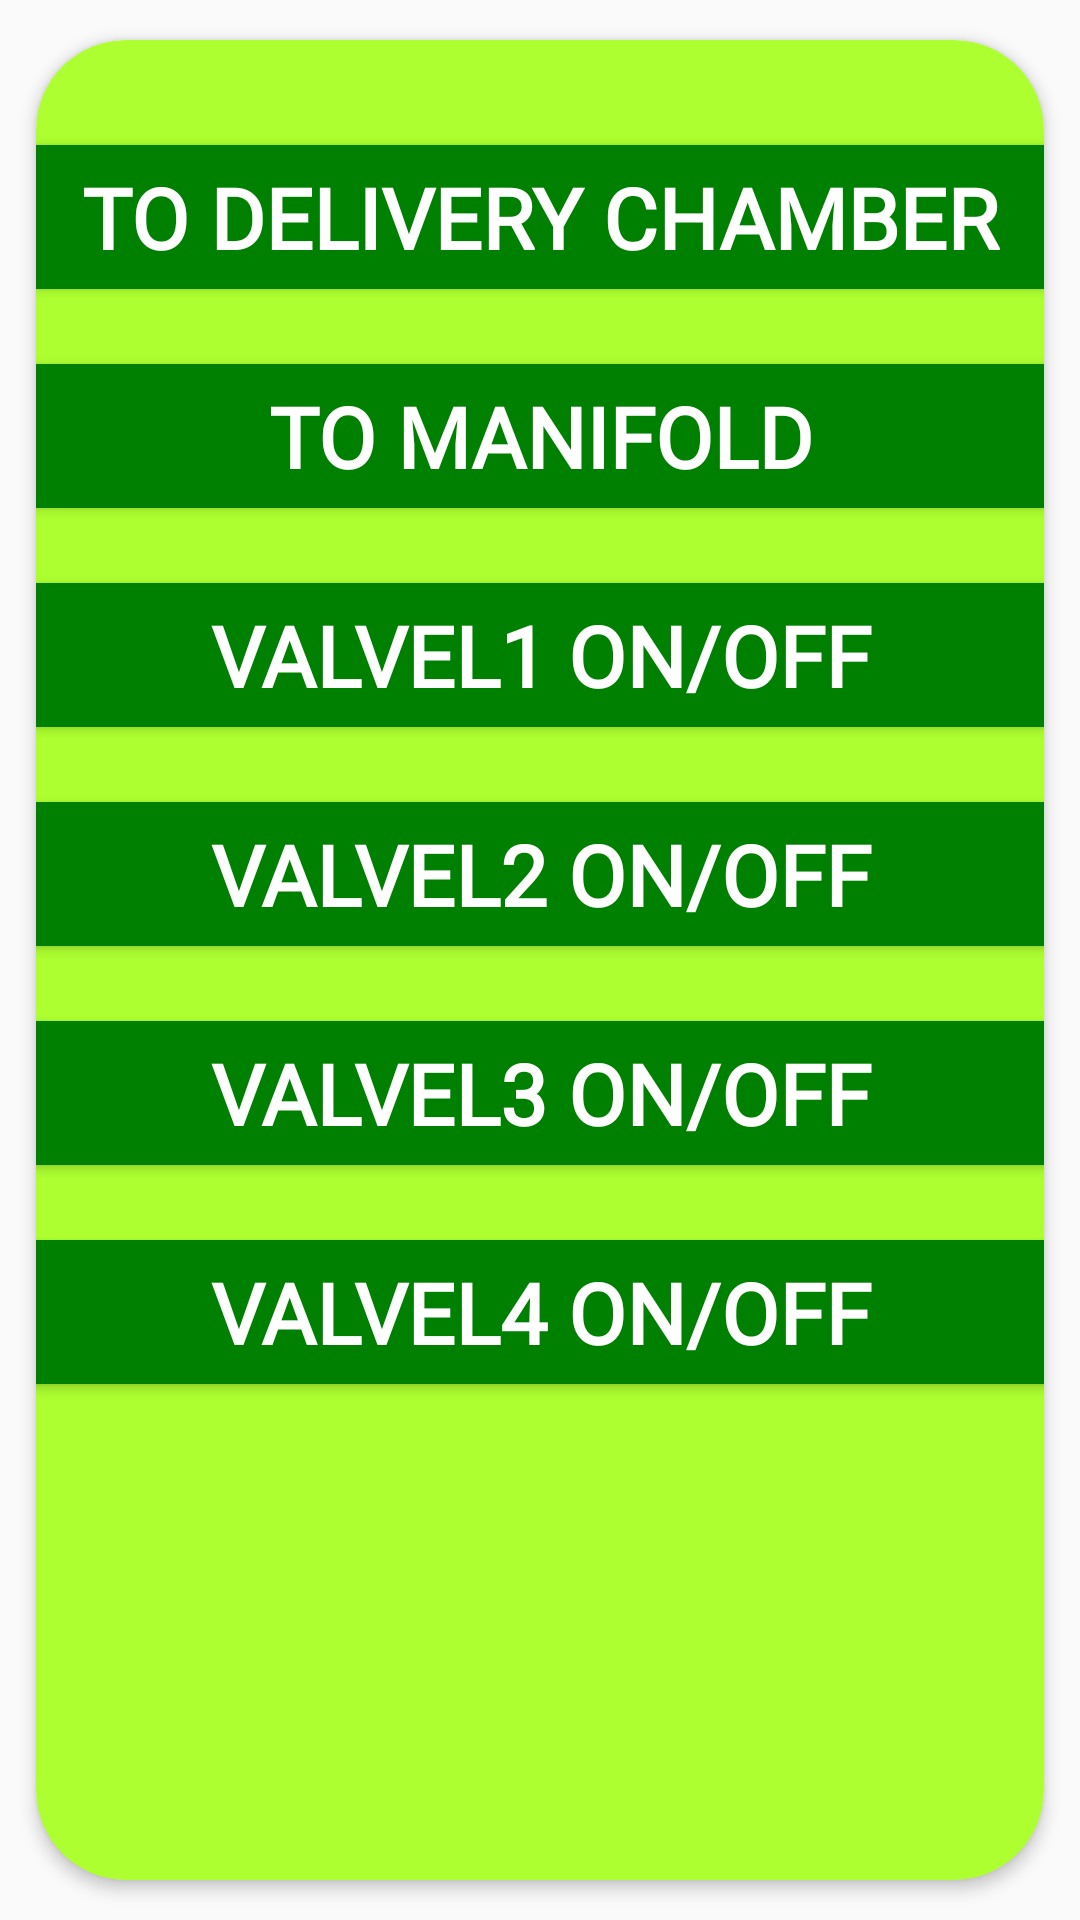

This screen was rendered from an Android layout file. Write that file and the resources it references.
<!-- AndroidManifest.xml: application theme AppTheme -->
<!-- res/layout/cleanmachine.xml -->
<?xml version="1.0" encoding="utf-8"?>
<androidx.cardview.widget.CardView xmlns:android="http://schemas.android.com/apk/res/android"
    xmlns:app="http://schemas.android.com/apk/res-auto"
    android:layout_width="wrap_content"
    android:layout_height="600dp"
    app:cardBackgroundColor="@color/GreenYellow"
    app:cardCornerRadius="30dp"
    app:cardElevation="3dp"
    android:layout_gravity="center"
    android:layout_centerInParent="true"
    app:cardUseCompatPadding="true">

    <RelativeLayout
        android:layout_width="550dp"
        android:layout_height="match_parent"
        android:layout_gravity="center"
        android:orientation="vertical">


        <Button
            android:id="@+id/btn1"
            android:layout_width="400dp"
            android:layout_height="wrap_content"
            android:layout_centerHorizontal="true"
            android:layout_marginTop="35sp"
            android:layout_marginRight="50dp"
            android:background="@color/Green"
            android:fontFamily="@font/andika"
            android:text="TO DELIVERY CHAMBER"
            android:textAppearance="@style/TextAppearance.AppCompat.Subhead"
            android:textColor="@android:color/white"
            android:textSize="28dp"
            android:textStyle="bold" />

        <Button
            android:id="@+id/btn2"
            android:layout_width="400dp"
            android:layout_height="wrap_content"
            android:layout_below="@+id/btn1"
            android:layout_centerHorizontal="true"
            android:layout_marginTop="25dp"
            android:background="@color/Green"

            android:fontFamily="@font/andika"
            android:text="TO MANIFOLD"
            android:textAppearance="@style/TextAppearance.AppCompat.Subhead"
            android:textColor="@android:color/white"
            android:textSize="28dp"
            android:textStyle="bold" />


        <Button
            android:id="@+id/btn3"
            android:layout_width="400dp"
            android:layout_height="wrap_content"
            android:layout_below="@+id/btn2"
            android:layout_centerHorizontal="true"
            android:layout_marginTop="25dp"
            android:layout_marginRight="50dp"

            android:background="@color/Green"
            android:fontFamily="@font/andika"
            android:text="VALVEL1 ON/OFF"
            android:textAppearance="@style/TextAppearance.AppCompat.Subhead"
            android:textColor="@android:color/white"
            android:textSize="28dp"
            android:textStyle="bold" />

        <Button
            android:id="@+id/btn4"
            android:layout_width="400dp"
            android:layout_height="wrap_content"
            android:layout_below="@+id/btn3"
            android:layout_centerHorizontal="true"
            android:layout_marginTop="25dp"
            android:background="@color/Green"

            android:fontFamily="@font/andika"
            android:text="VALVEL2 ON/OFF"
            android:textAppearance="@style/TextAppearance.AppCompat.Subhead"
            android:textColor="@android:color/white"
            android:textSize="28dp"
            android:textStyle="bold" />

        <Button
            android:id="@+id/btn5"
            android:layout_width="400dp"
            android:layout_height="wrap_content"
            android:layout_below="@+id/btn4"
            android:layout_centerHorizontal="true"
            android:layout_marginTop="25dp"
            android:layout_marginRight="50dp"
            android:background="@color/Green"
            android:fontFamily="@font/andika"
            android:text="VALVEL3 ON/OFF"
            android:textAppearance="@style/TextAppearance.AppCompat.Subhead"

            android:textColor="@android:color/white"
            android:textSize="28dp"
            android:textStyle="bold" />

        <Button
            android:id="@+id/btn6"
            android:layout_width="400dp"
            android:layout_height="wrap_content"
            android:layout_below="@+id/btn5"
            android:layout_centerHorizontal="true"
            android:layout_marginTop="25dp"
            android:background="@color/Green"
            android:fontFamily="@font/andika"
            android:text="VALVEL4 ON/OFF"
            android:textAppearance="@style/TextAppearance.AppCompat.Subhead"

            android:textColor="@android:color/white"
            android:textSize="28dp"
            android:textStyle="bold" />





        <TextView
            android:id="@+id/tvClose"
            android:layout_width="match_parent"
            android:text="Close"
            android:textColor="@color/black"
            android:layout_gravity="right"
            android:gravity="right"
            android:layout_marginRight="25dp"
            android:layout_marginBottom="10dp"
            android:textSize="25dp"
            android:textStyle="bold"

            android:layout_alignParentBottom="true"
            android:layout_height="wrap_content"/>

    </RelativeLayout>

</androidx.cardview.widget.CardView>
<!-- resources referenced by this layout -->
<resources>
  <color name="Green">#008000</color>
  <color name="GreenYellow">#ADFF2F</color>
  <color name="black">#FF000000</color>
  <style name="AppTheme" parent="Theme.AppCompat.Light.NoActionBar">
          
          <item name="colorPrimary">@color/colorPrimary</item>
          <item name="colorPrimaryDark">@color/SlateGray</item>
          <item name="colorAccent">@color/colorAccent</item>
      </style>
  <color name="colorPrimary">#127EBE</color>
  <color name="SlateGray">#708090</color>
  <color name="colorAccent">#03DAC5</color>
</resources>
